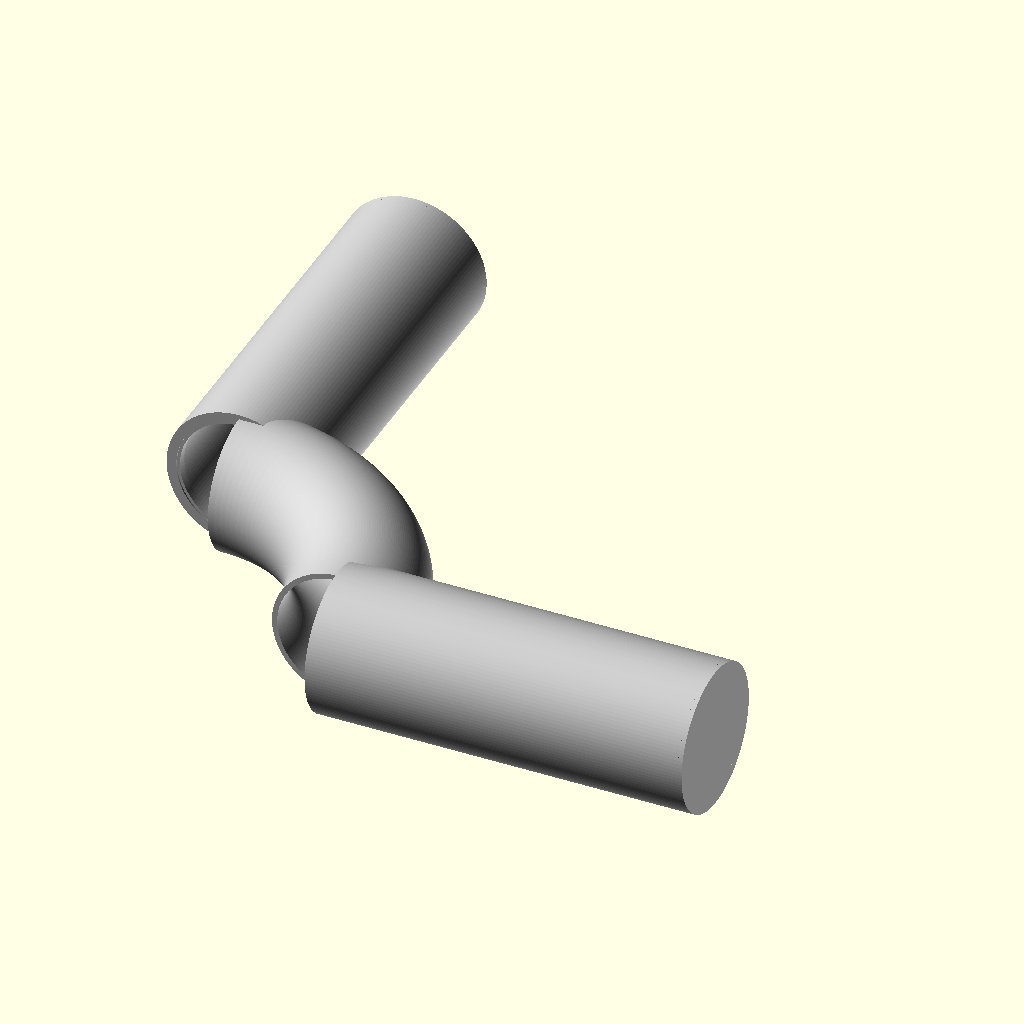
Cell 1: the model at its default parameters.
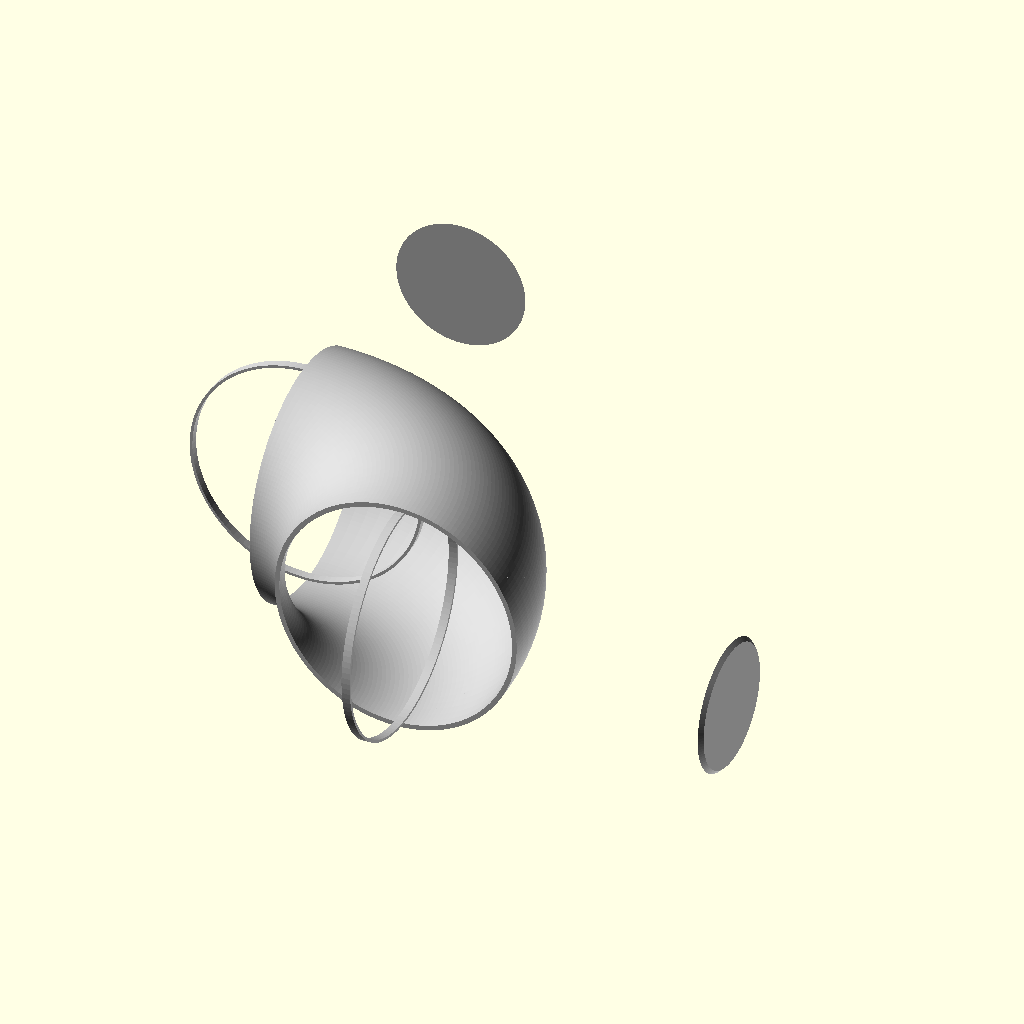
Cell 2 — pipe_od set to 180, the other parameters unchanged.
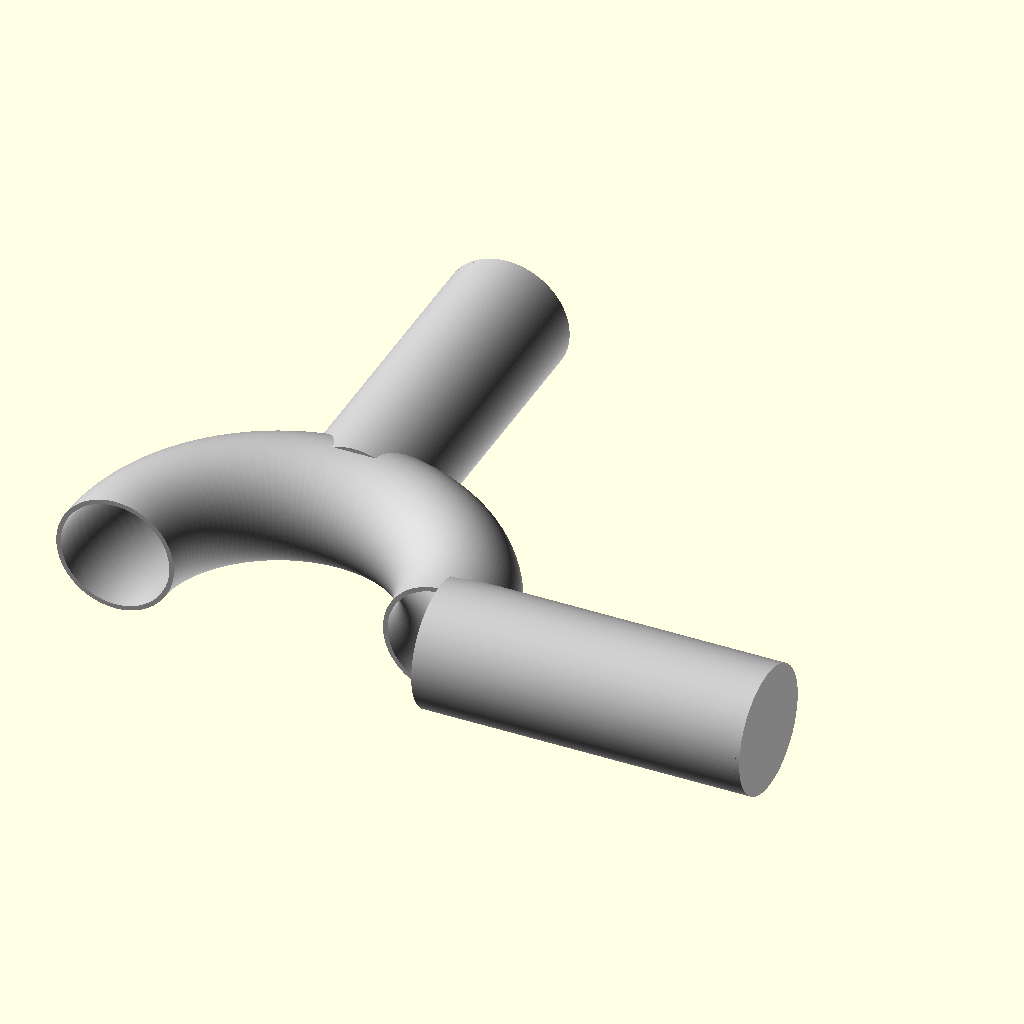
Cell 3: bend_angle_deg = 180 (everything else at default).
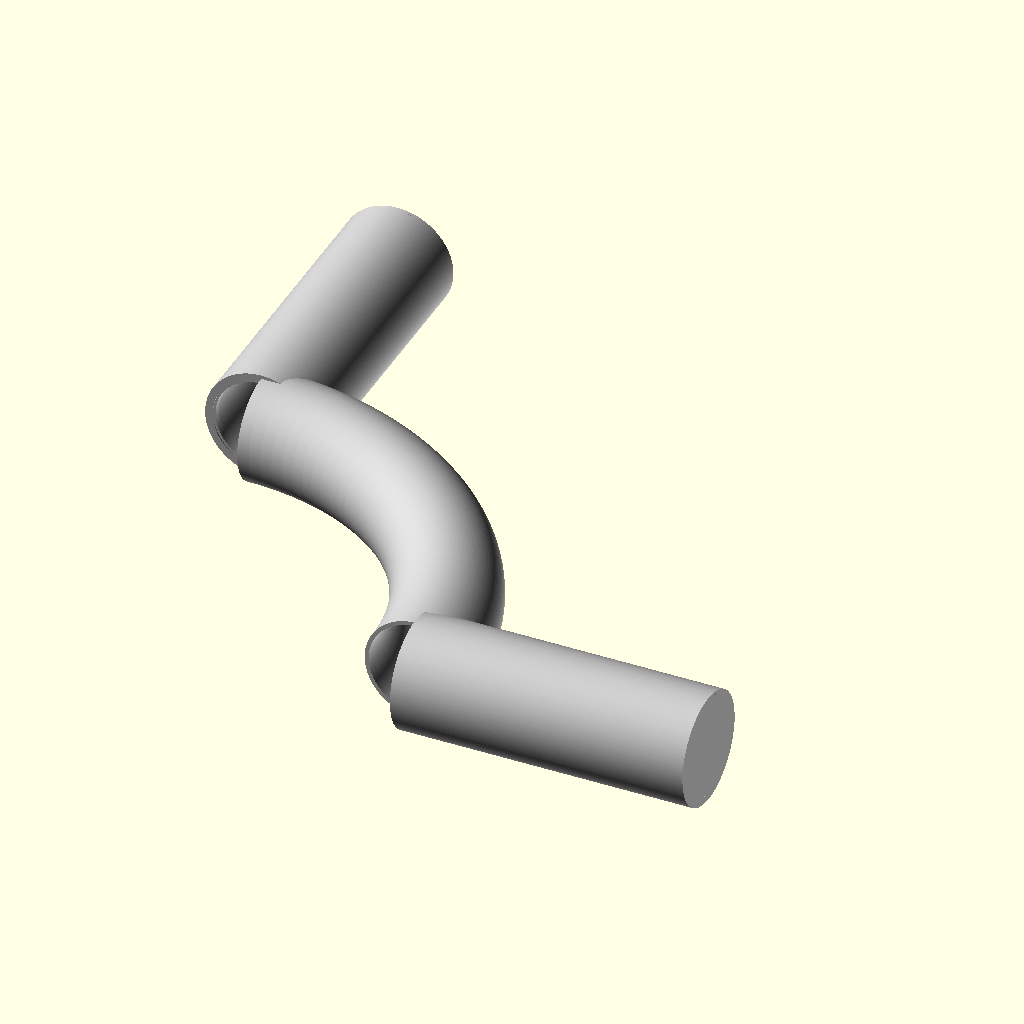
Cell 4: centerline_radius = 250 (everything else at default).
All cells are drawn from the same view direction (rotation 55°, 0°, 25°, orthographic, colour scheme Cornfield), but the view is re-fitted for each cell, so position and scale can differ between cells as well as the parameter.
The OpenSCAD source (results/nopscadlib/ablations/no_retrieval/scad/ht_pipe__HT_90_pipe_250.scad):
$fn = 128;

// =====================
// Parameters (mm)
// =====================
dn = 90;                 // HT 90
pipe_od = 90;            // outside diameter
wall_thk = 3.5;          // typical HT wall
bend_angle_deg = 90;     // elbow angle
centerline_radius = 125; // elbow CLR (adjust as needed)
socket_length = 250;     // requested: 250 mm (each straight socket length)
socket_od = 96;          // socket OD (slightly larger than pipe OD)
socket_stop_lip_thk = 2;
socket_stop_lip_len = 6;
overlap = 1;             // small overlap to ensure watertight unions/differences
chamfer_len = 3;
groove_depth = 1.5;
groove_width = 6;
groove_offset_from_mouth = 18;

// =====================
// Derived
// =====================
pipe_id = pipe_od - 2*wall_thk;
socket_id = pipe_id;                 // socket bore matches pipe ID
elbow_outer_r = pipe_od/2;
elbow_inner_r = pipe_id/2;

socket_outer_r = socket_od/2;
socket_inner_r = socket_id/2;

// =====================
// Helpers
// =====================
module ring_arc_2d(r_outer, r_inner, a0, a1) {
    // 2D annular sector in XY plane, centered at origin
    difference() {
        polygon(points = concat(
            [ for (a = [a0 : 2 : a1]) [r_outer*cos(a), r_outer*sin(a)] ],
            [ for (a = [a1 : -2 : a0]) [r_inner*cos(a), r_inner*sin(a)] ]
        ));
    }
}

module elbow_shell_90(clr, r_outer, r_inner, angle_deg) {
    // Create a 90° (or angle_deg) elbow by rotating an annular sector around Z
    // Centerline radius = clr
    rotate_extrude(angle = angle_deg, convexity = 10)
        translate([clr, 0, 0])
            ring_arc_2d(r_outer, r_inner, 0, 360);
}

module tube_x(len, r_outer, r_inner) {
    // centered along X
    difference() {
        cylinder(h = len, r = r_outer, center = true);
        cylinder(h = len + 2*overlap, r = r_inner, center = true);
    }
}

module tube_y(len, r_outer, r_inner) {
    // centered along Y
    rotate([0,0,90]) tube_x(len, r_outer, r_inner);
}

module chamfer_x_at_mouth(mouth_x, r_outer, len) {
    // chamfer at open end plane x = mouth_x, pointing inward (-X)
    translate([mouth_x - len/2, 0, 0])
        rotate([0,90,0])
            cylinder(h = len, r1 = r_outer, r2 = max(0.01, r_outer - len), center = true);
}

module chamfer_y_at_mouth(mouth_y, r_outer, len) {
    translate([0, mouth_y - len/2, 0])
        rotate([-90,0,0])
            cylinder(h = len, r1 = r_outer, r2 = max(0.01, r_outer - len), center = true);
}

module groove_x(mouth_x, offset, w, r_groove) {
    // subtract a shallow ring groove inside socket near mouth
    // groove centered at x = mouth_x - offset
    translate([mouth_x - offset, 0, 0])
        rotate([0,90,0])
            cylinder(h = w, r = r_groove, center = true);
}

module groove_y(mouth_y, offset, w, r_groove) {
    translate([0, mouth_y - offset, 0])
        rotate([-90,0,0])
            cylinder(h = w, r = r_groove, center = true);
}

module stop_lip_x(mouth_x, len, r_outer, r_inner) {
    // internal stop ring near the inner end of socket (towards elbow)
    // place it at x = (mouth_x - socket_length) + len/2
    x0 = mouth_x - socket_length + len/2;
    translate([x0, 0, 0])
        rotate([0,90,0])
            difference() {
                cylinder(h = len, r = r_outer, center = true);
                cylinder(h = len + 2*overlap, r = r_inner, center = true);
            }
}

module stop_lip_y(mouth_y, len, r_outer, r_inner) {
    y0 = mouth_y - socket_length + len/2;
    translate([0, y0, 0])
        rotate([-90,0,0])
            difference() {
                cylinder(h = len, r = r_outer, center = true);
                cylinder(h = len + 2*overlap, r = r_inner, center = true);
            }
}

// =====================
// Model
// Coordinate system:
// - Elbow centerline is a quarter-circle from +X to +Y around Z.
// - End centerlines are at:
//   X-end: (clr, 0, 0) with axis along +X
//   Y-end: (0, clr, 0) with axis along +Y
// Sockets extend OUTWARD from those ends by socket_length.
// =====================
module ht_elbow_90_with_sockets() {

    // Mouth planes (open ends) for sockets:
    mouth_x = centerline_radius + socket_length; // open end at +X
    mouth_y = centerline_radius + socket_length; // open end at +Y

    difference() {
        union() {
            // Elbow body (hollow)
            elbow_shell_90(centerline_radius, elbow_outer_r, elbow_inner_r, bend_angle_deg);

            // Socket on X end: centered at x = clr + socket_length/2, axis along X
            translate([centerline_radius + socket_length/2 - overlap/2, 0, 0])
                rotate([0,90,0])
                    tube_x(socket_length + overlap, socket_outer_r, socket_inner_r);

            // Socket on Y end: centered at y = clr + socket_length/2, axis along Y
            translate([0, centerline_radius + socket_length/2 - overlap/2, 0])
                rotate([-90,0,0])
                    tube_x(socket_length + overlap, socket_outer_r, socket_inner_r);

            // Internal stop lips (rings) near elbow side of each socket
            stop_lip_x(mouth_x, socket_stop_lip_len,
                       socket_inner_r, max(0.01, socket_inner_r - socket_stop_lip_thk));
            stop_lip_y(mouth_y, socket_stop_lip_len,
                       socket_inner_r, max(0.01, socket_inner_r - socket_stop_lip_thk));

            // Outer chamfers at mouths
            chamfer_x_at_mouth(mouth_x, socket_outer_r, chamfer_len);
            chamfer_y_at_mouth(mouth_y, socket_outer_r, chamfer_len);
        }

        // Sealing grooves (subtractive) inside sockets near mouths
        union() {
            groove_x(mouth_x, groove_offset_from_mouth, groove_width,
                     socket_inner_r + groove_depth);
            groove_y(mouth_y, groove_offset_from_mouth, groove_width,
                     socket_inner_r + groove_depth);
        }
    }
}

color("Silver") ht_elbow_90_with_sockets();
Parameter table extracted from the source (name, type, default, range or options):
dn: number, default 90
pipe_od: number, default 90
wall_thk: number, default 3.5
bend_angle_deg: number, default 90
centerline_radius: number, default 125
socket_length: number, default 250
socket_od: number, default 96
socket_stop_lip_thk: number, default 2
socket_stop_lip_len: number, default 6
overlap: number, default 1
chamfer_len: number, default 3
groove_depth: number, default 1.5
groove_width: number, default 6
groove_offset_from_mouth: number, default 18
